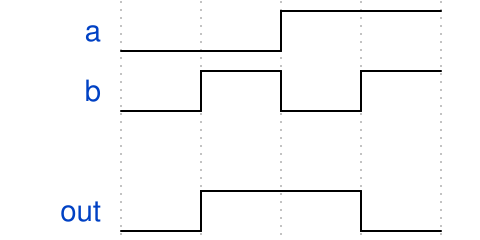

Reproduce this timing diagram as a WaveDrom spec.

{signal:
 [
   {name:"a", wave:"l.h."},
   {name:"b", wave:"lhlh"} ,
  {},
   {name:"out", wave:"lh.l"}
  ]
}